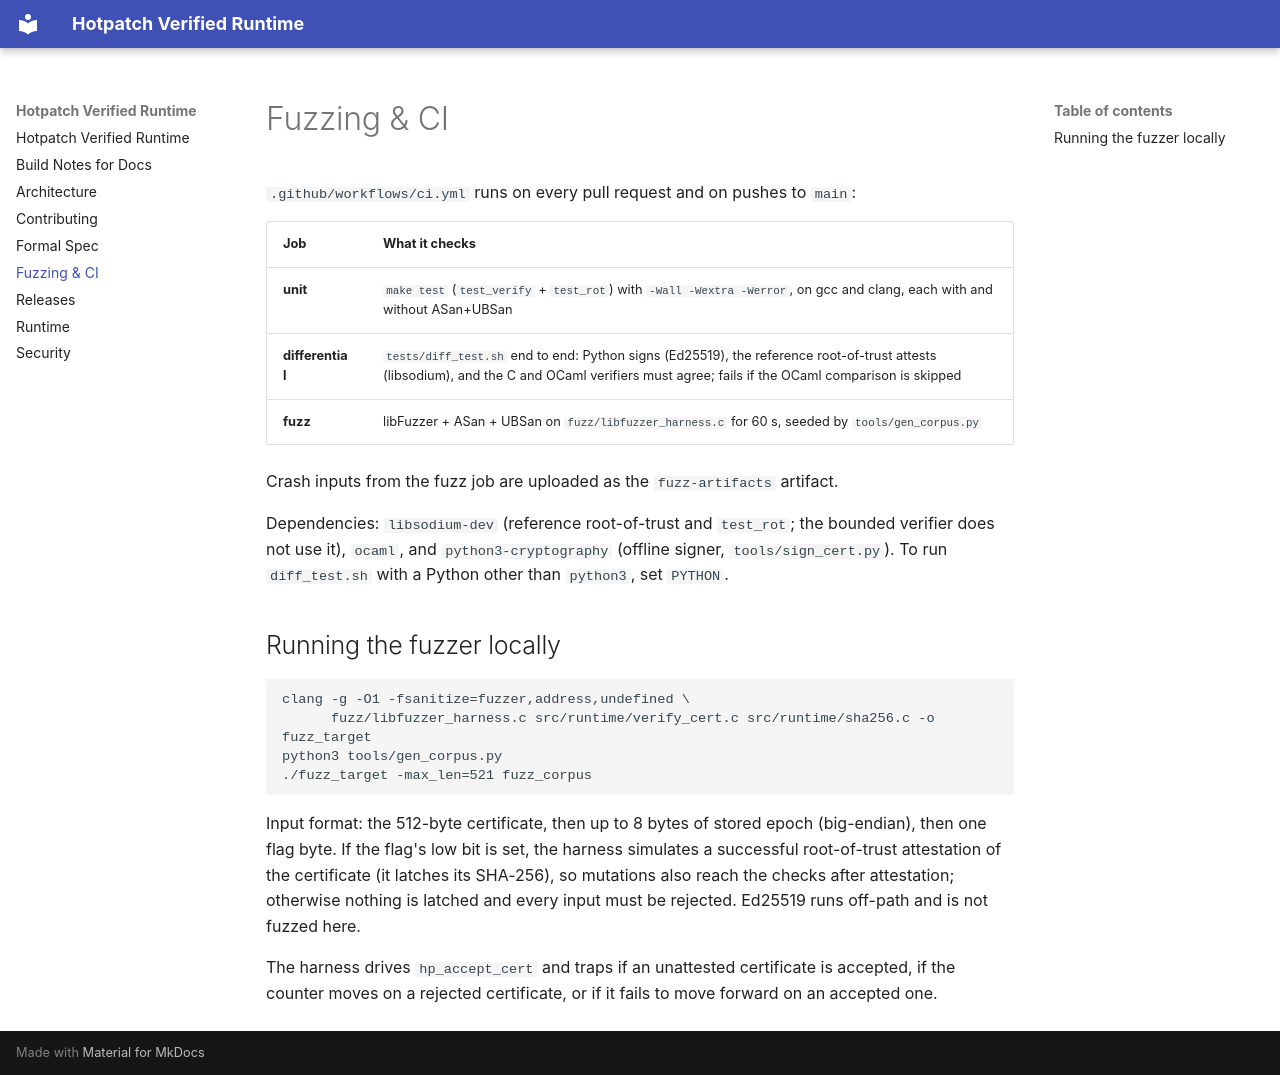

repository: deskiziarecords/Hotpatch · page: fuzz_ci/index.html · generator: mkdocs

# Fuzzing & CI

`.github/workflows/ci.yml` runs on every pull request and on pushes to `main`:

| Job | What it checks |
|-----|----------------|
| **unit** | `make test` (`test_verify` + `test_rot`) with `-Wall -Wextra -Werror`, on gcc and clang, each with and without ASan+UBSan |
| **differential** | `tests/diff_test.sh` end to end: Python signs (Ed25519), the reference root-of-trust attests (libsodium), and the C and OCaml verifiers must agree; fails if the OCaml comparison is skipped |
| **fuzz** | libFuzzer + ASan + UBSan on `fuzz/libfuzzer_harness.c` for 60 s, seeded by `tools/gen_corpus.py` |

Crash inputs from the fuzz job are uploaded as the `fuzz-artifacts` artifact.

Dependencies: `libsodium-dev` (reference root-of-trust and `test_rot`; the bounded verifier does not use it), `ocaml`, and `python3-cryptography` (offline signer, `tools/sign_cert.py`). To run `diff_test.sh` with a Python other than `python3`, set `PYTHON`.

## Running the fuzzer locally

```bash
clang -g -O1 -fsanitize=fuzzer,address,undefined \
      fuzz/libfuzzer_harness.c src/runtime/verify_cert.c src/runtime/sha256.c -o fuzz_target
python3 tools/gen_corpus.py
./fuzz_target -max_len=521 fuzz_corpus
```

Input format: the 512-byte certificate, then up to 8 bytes of stored epoch (big-endian), then one flag byte. If the flag's low bit is set, the harness simulates a successful root-of-trust attestation of the certificate (it latches its SHA-256), so mutations also reach the checks after attestation; otherwise nothing is latched and every input must be rejected. Ed25519 runs off-path and is not fuzzed here.

The harness drives `hp_accept_cert` and traps if an unattested certificate is accepted, if the counter moves on a rejected certificate, or if it fails to move forward on an accepted one.
